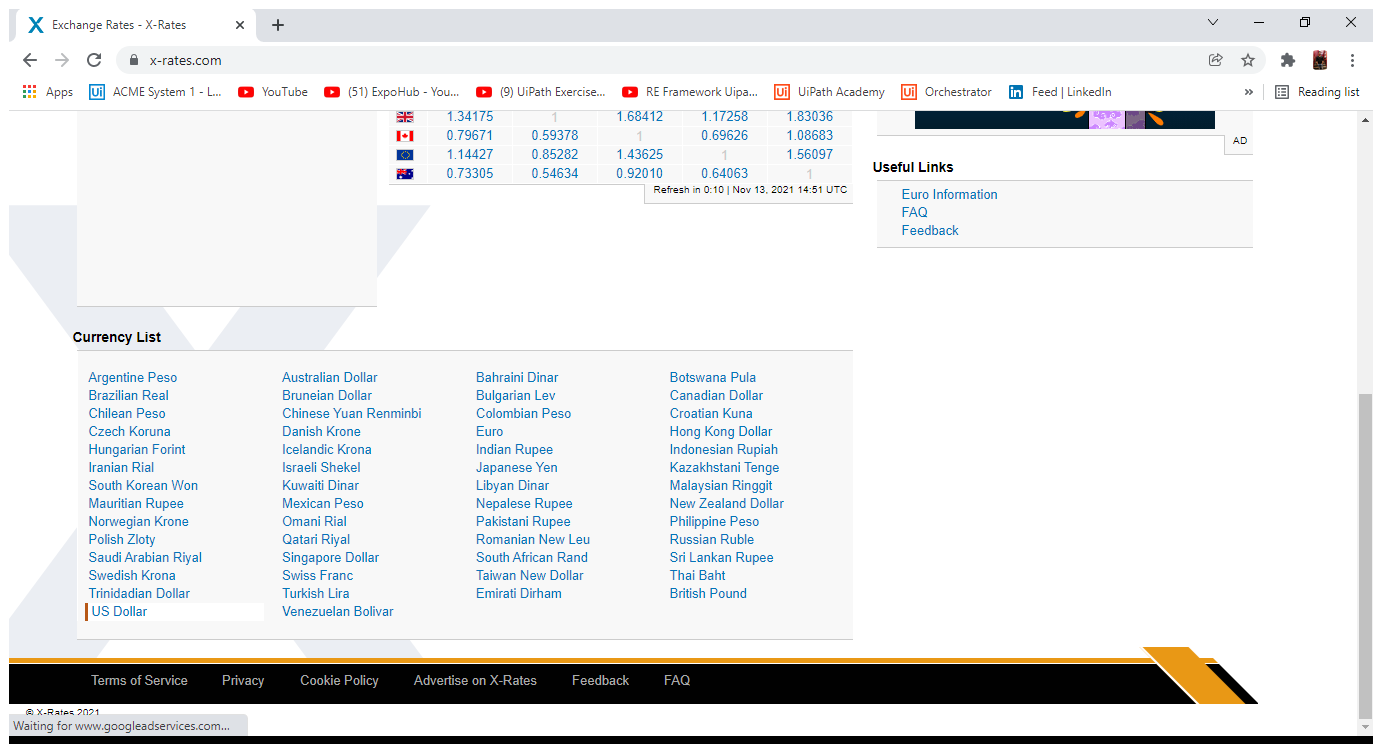
Task: Robotic Enterprise Framework xrates
Workflow: XR_Login

Step 1: Open browser in window 'Exchange Rates - X-Rates' (chrome.exe)
